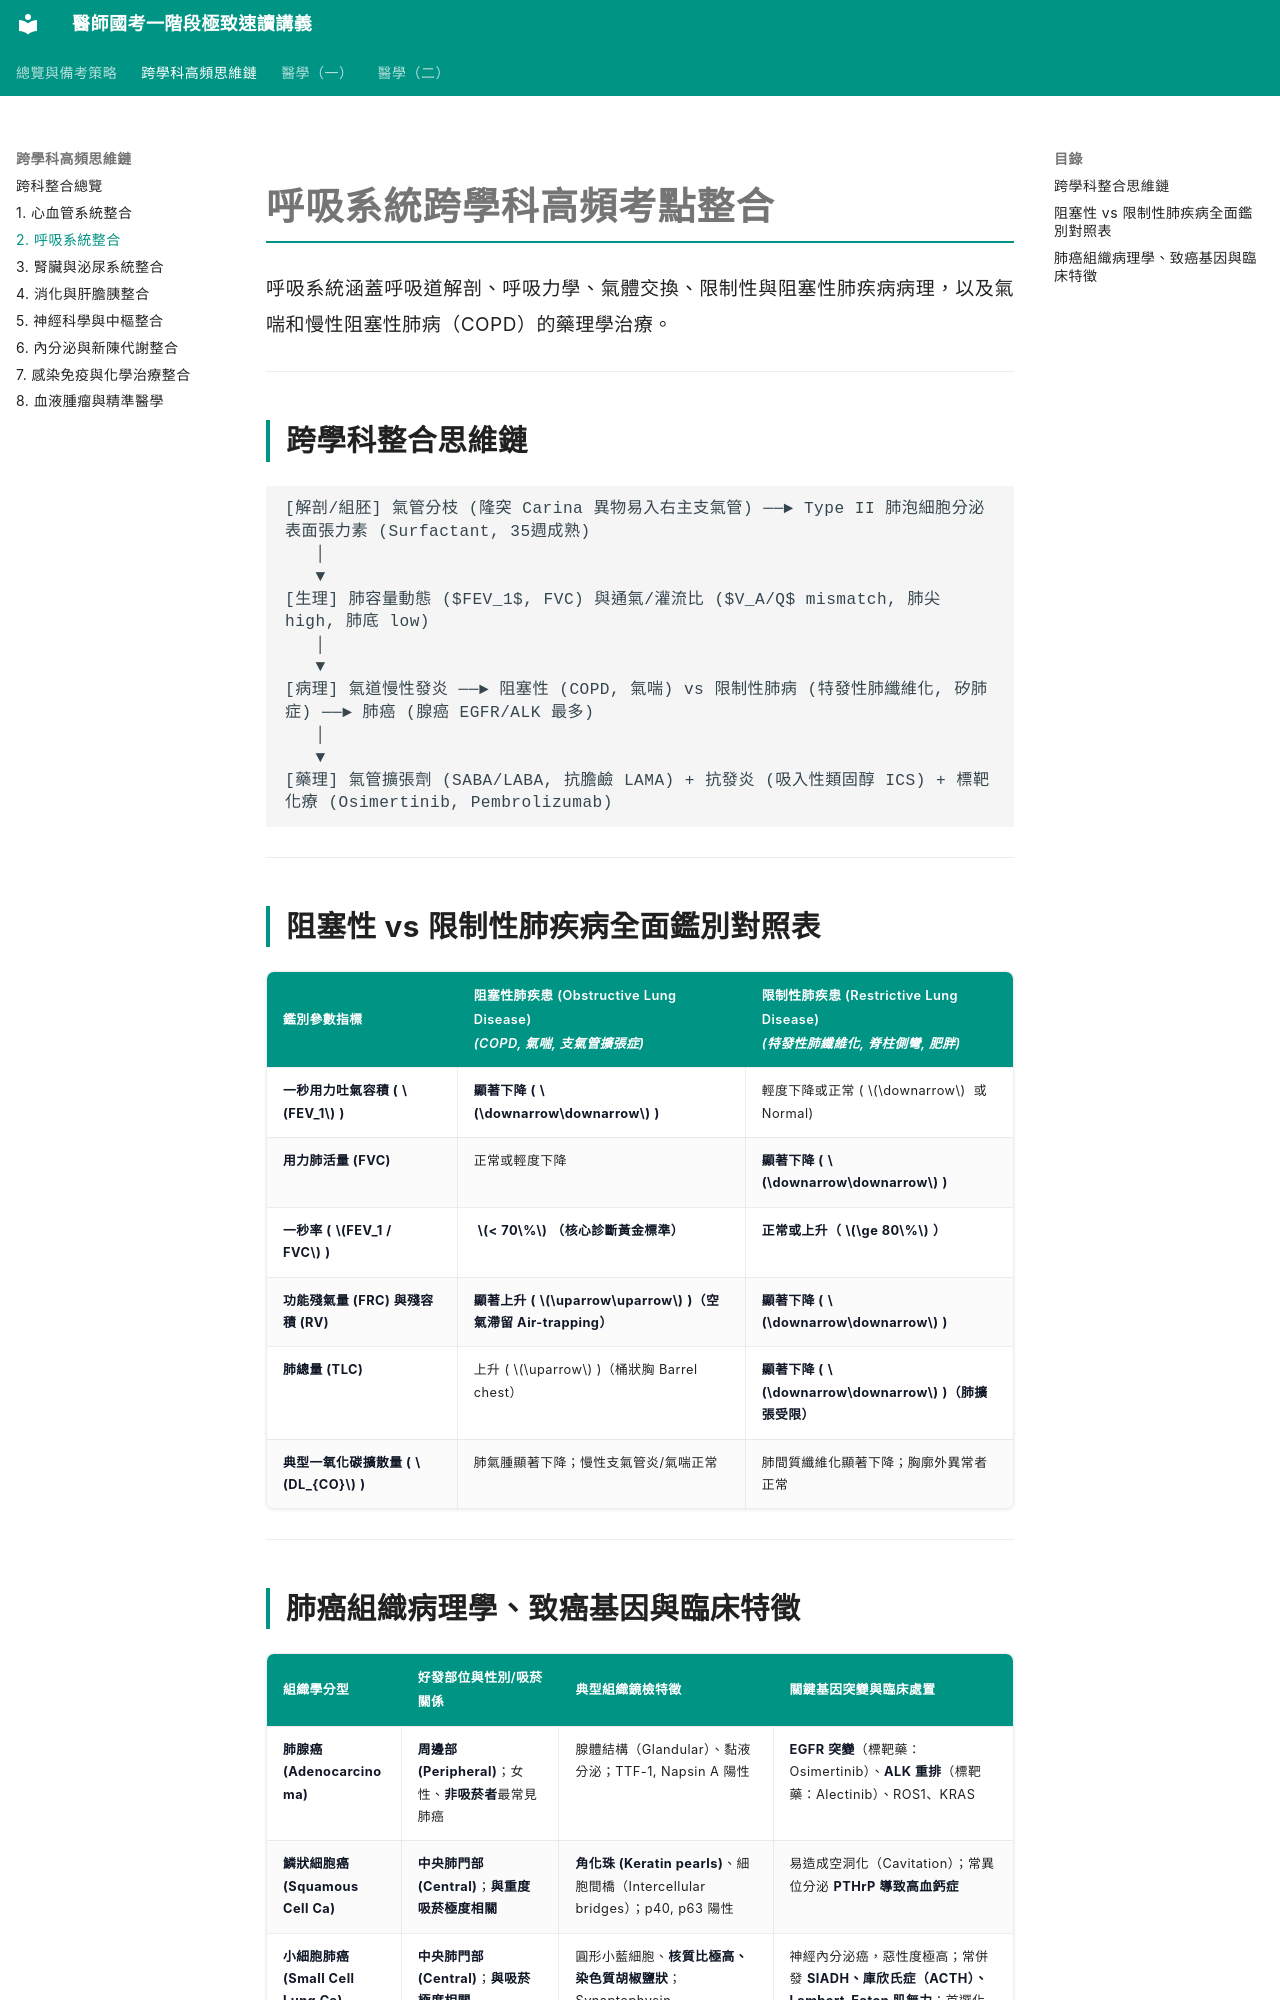

repository: woieyufan/med1 · page: high-yield/respiratory.html · generator: mkdocs

# 呼吸系統跨學科高頻考點整合

呼吸系統涵蓋呼吸道解剖、呼吸力學、氣體交換、限制性與阻塞性肺疾病病理，以及氣喘和慢性阻塞性肺病（COPD）的藥理學治療。

---

## 跨學科整合思維鏈

```
[解剖/組胚] 氣管分枝 (隆突 Carina 異物易入右主支氣管) ──► Type II 肺泡細胞分泌表面張力素 (Surfactant, 35週成熟)
   │
   ▼
[生理] 肺容量動態 ($FEV_1$, FVC) 與通氣/灌流比 ($V_A/Q$ mismatch, 肺尖 high, 肺底 low)
   │
   ▼
[病理] 氣道慢性發炎 ──► 阻塞性 (COPD, 氣喘) vs 限制性肺病 (特發性肺纖維化, 矽肺症) ──► 肺癌 (腺癌 EGFR/ALK 最多)
   │
   ▼
[藥理] 氣管擴張劑 (SABA/LABA, 抗膽鹼 LAMA) + 抗發炎 (吸入性類固醇 ICS) + 標靶化療 (Osimertinib, Pembrolizumab)
```

---

## 阻塞性 vs 限制性肺疾病全面鑑別對照表

| 鑑別參數指標 | 阻塞性肺疾患 (Obstructive Lung Disease)<br>*(COPD, 氣喘, 支氣管擴張症)* | 限制性肺疾患 (Restrictive Lung Disease)<br>*(特發性肺纖維化, 脊柱側彎, 肥胖)* |
| :--- | :--- | :--- |
| **一秒用力吐氣容積 ($FEV_1$)** | **顯著下降 ($\downarrow\downarrow$)** | 輕度下降或正常 ($\downarrow$ 或 Normal) |
| **用力肺活量 (FVC)** | 正常或輕度下降 | **顯著下降 ($\downarrow\downarrow$)** |
| **一秒率 ($FEV_1 / FVC$)** | **$< 70\%$（核心診斷黃金標準）** | **正常或上升（$\ge 80\%$）** |
| **功能殘氣量 (FRC) 與殘容積 (RV)** | **顯著上升 ($\uparrow\uparrow$)（空氣滯留 Air-trapping）** | **顯著下降 ($\downarrow\downarrow$)** |
| **肺總量 (TLC)** | 上升 ($\uparrow$)（桶狀胸 Barrel chest） | **顯著下降 ($\downarrow\downarrow$)（肺擴張受限）** |
| **典型一氧化碳擴散量 ($DL_{CO}$)** | 肺氣腫顯著下降；慢性支氣管炎/氣喘正常 | 肺間質纖維化顯著下降；胸廓外異常者正常 |

---
